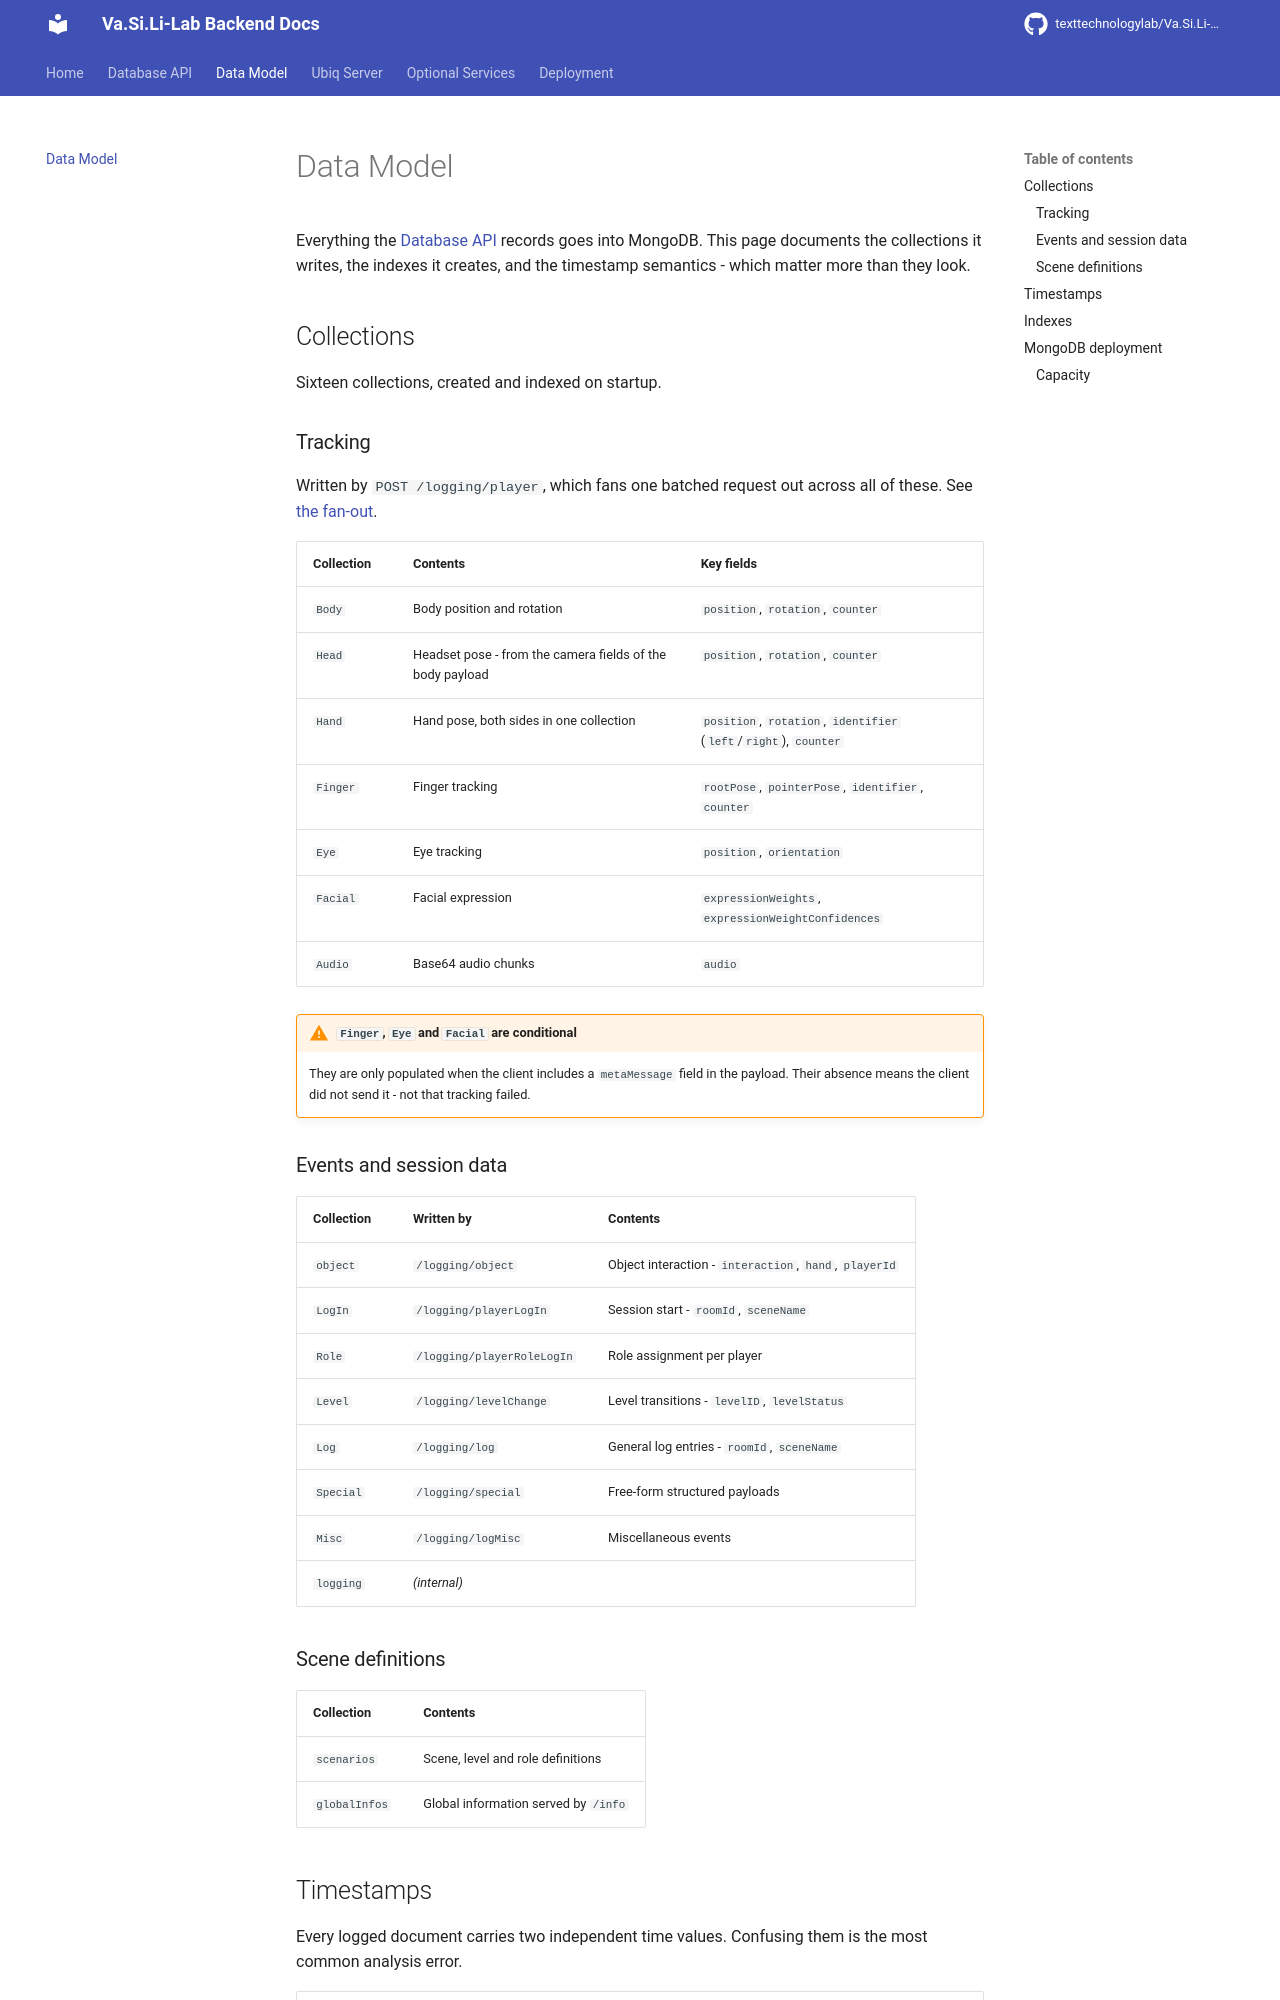

repository: texttechnologylab/Va.Si.Li-Lab-backend · page: data_model/index.html · generator: mkdocs

# Data Model

Everything the [Database API](database_api.md) records goes into MongoDB. This
page documents the collections it writes, the indexes it creates, and the
timestamp semantics - which matter more than they look.

## Collections

Sixteen collections, created and indexed on startup.

### Tracking

Written by `POST /logging/player`, which fans one batched request out across all
of these. See [the fan-out](database_api.md#post-loggingplayer).

| Collection | Contents | Key fields |
|---|---|---|
| `Body` | Body position and rotation | `position`, `rotation`, `counter` |
| `Head` | Headset pose - from the camera fields of the body payload | `position`, `rotation`, `counter` |
| `Hand` | Hand pose, both sides in one collection | `position`, `rotation`, `identifier` (`left`/`right`), `counter` |
| `Finger` | Finger tracking | `rootPose`, `pointerPose`, `identifier`, `counter` |
| `Eye` | Eye tracking | `position`, `orientation` |
| `Facial` | Facial expression | `expressionWeights`, `expressionWeightConfidences` |
| `Audio` | Base64 audio chunks | `audio` |

!!! warning "`Finger`, `Eye` and `Facial` are conditional"
    They are only populated when the client includes a `metaMessage` field in the
    payload. Their absence means the client did not send it - not that tracking
    failed.

### Events and session data

| Collection | Written by | Contents |
|---|---|---|
| `object` | `/logging/object` | Object interaction - `interaction`, `hand`, `playerId` |
| `LogIn` | `/logging/playerLogIn` | Session start - `roomId`, `sceneName` |
| `Role` | `/logging/playerRoleLogIn` | Role assignment per player |
| `Level` | `/logging/levelChange` | Level transitions - `levelID`, `levelStatus` |
| `Log` | `/logging/log` | General log entries - `roomId`, `sceneName` |
| `Special` | `/logging/special` | Free-form structured payloads |
| `Misc` | `/logging/logMisc` | Miscellaneous events |
| `logging` | *(internal)* | |

### Scene definitions

| Collection | Contents |
|---|---|
| `scenarios` | Scene, level and role definitions |
| `globalInfos` | Global information served by `/info` |
